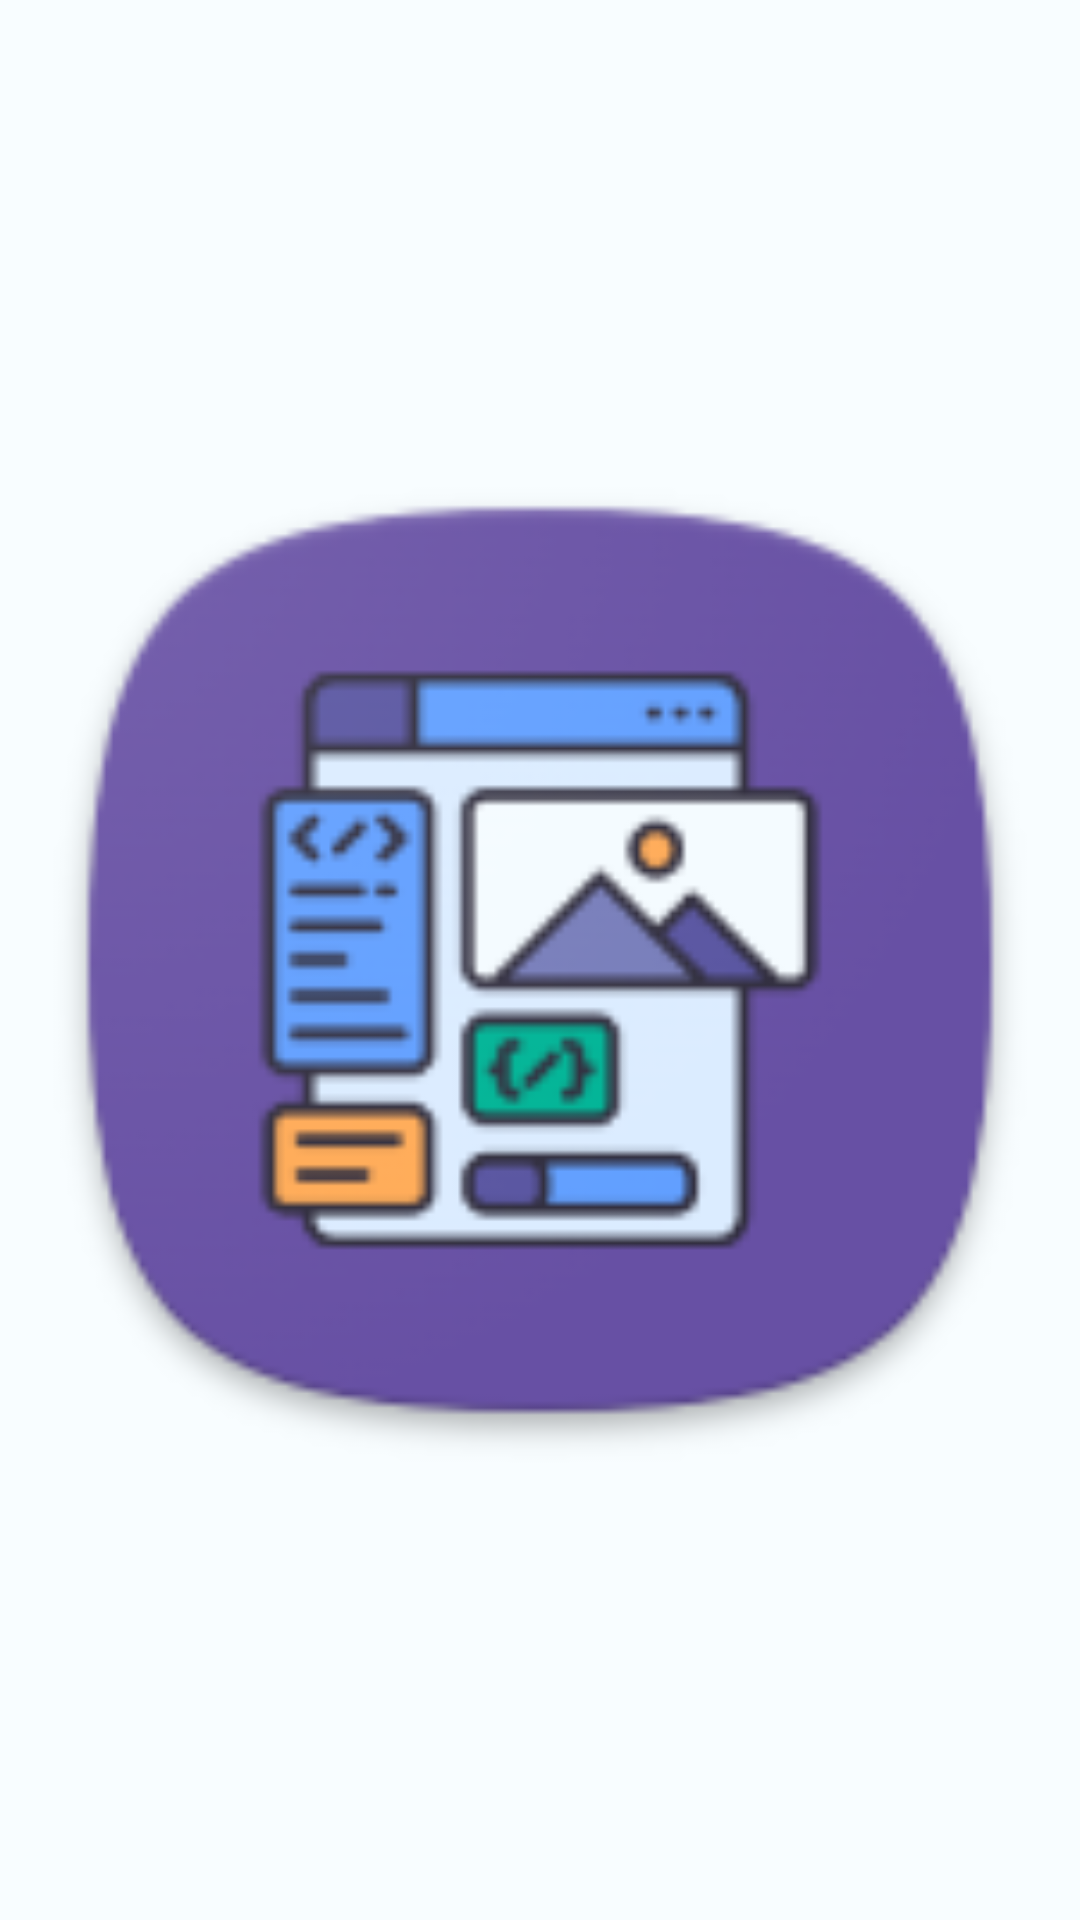

Produce the Android XML layout that renders to this screen, including the resource entries it uses.
<!-- AndroidManifest.xml: application theme AppTheme -->
<!-- res/layout/layout_preview_drawable.xml -->
<androidx.appcompat.widget.LinearLayoutCompat
  xmlns:android="http://schemas.android.com/apk/res/android"
  xmlns:app="http://schemas.android.com/apk/res-auto"
  android:layout_width="match_parent"
  android:layout_height="match_parent"
  android:orientation="vertical"
  android:padding="8dp">

  <androidx.appcompat.widget.AppCompatImageView
    android:id="@+id/image"
    android:layout_width="match_parent"
    android:layout_height="match_parent"
    app:srcCompat="@mipmap/ic_launcher"
    android:scaleType="fitCenter" />

</androidx.appcompat.widget.LinearLayoutCompat>
<!-- resources referenced by this layout -->
<resources>
  <color name="md_theme_light_onErrorContainer">#410002</color>
  <color name="md_theme_light_onError">#FFFFFF</color>
  <color name="md_theme_light_errorContainer">#FFDAD6</color>
  <color name="md_theme_light_onTertiaryContainer">#3E001E</color>
  <color name="md_theme_light_onTertiary">#FFFFFF</color>
  <color name="md_theme_light_tertiaryContainer">#FFD9E2</color>
  <color name="md_theme_light_tertiary">#984062</color>
  <color name="md_theme_light_error">#BA1A1A</color>
  <color name="md_theme_light_outline">#72796F</color>
  <color name="md_theme_light_onBackground">#001F25</color>
  <color name="md_theme_light_background">#F8FDFF</color>
  <color name="md_theme_light_inverseOnSurface">#D6F6FF</color>
  <color name="md_theme_light_inverseSurface">#00363F</color>
  <color name="md_theme_light_onSurfaceVariant">#424940</color>
  <color name="md_theme_light_onSurface">#001F25</color>
  <color name="md_theme_light_surfaceVariant">#DEE5D8</color>
  <color name="md_theme_light_surface">#F8FDFF</color>
  <color name="md_theme_light_onSecondaryContainer">#00210F</color>
  <color name="md_theme_light_onSecondary">#FFFFFF</color>
  <color name="md_theme_light_secondaryContainer">#96F7B8</color>
  <color name="md_theme_light_secondary">#006D3E</color>
  <color name="md_theme_light_onPrimaryContainer">#002204</color>
  <color name="md_theme_light_onPrimary">#FFFFFF</color>
  <color name="md_theme_light_primaryContainer">#94F990</color>
  <color name="md_theme_light_primary">#006E1C</color>
  <color name="md_theme_light_inversePrimary">#78DC77</color>
  <style name="AppTheme.SwitchPreference" parent="Preference.SwitchPreference.Material">
      <item name="android:widgetLayout">@layout/preference_switch_style</item>
    </style>
</resources>
